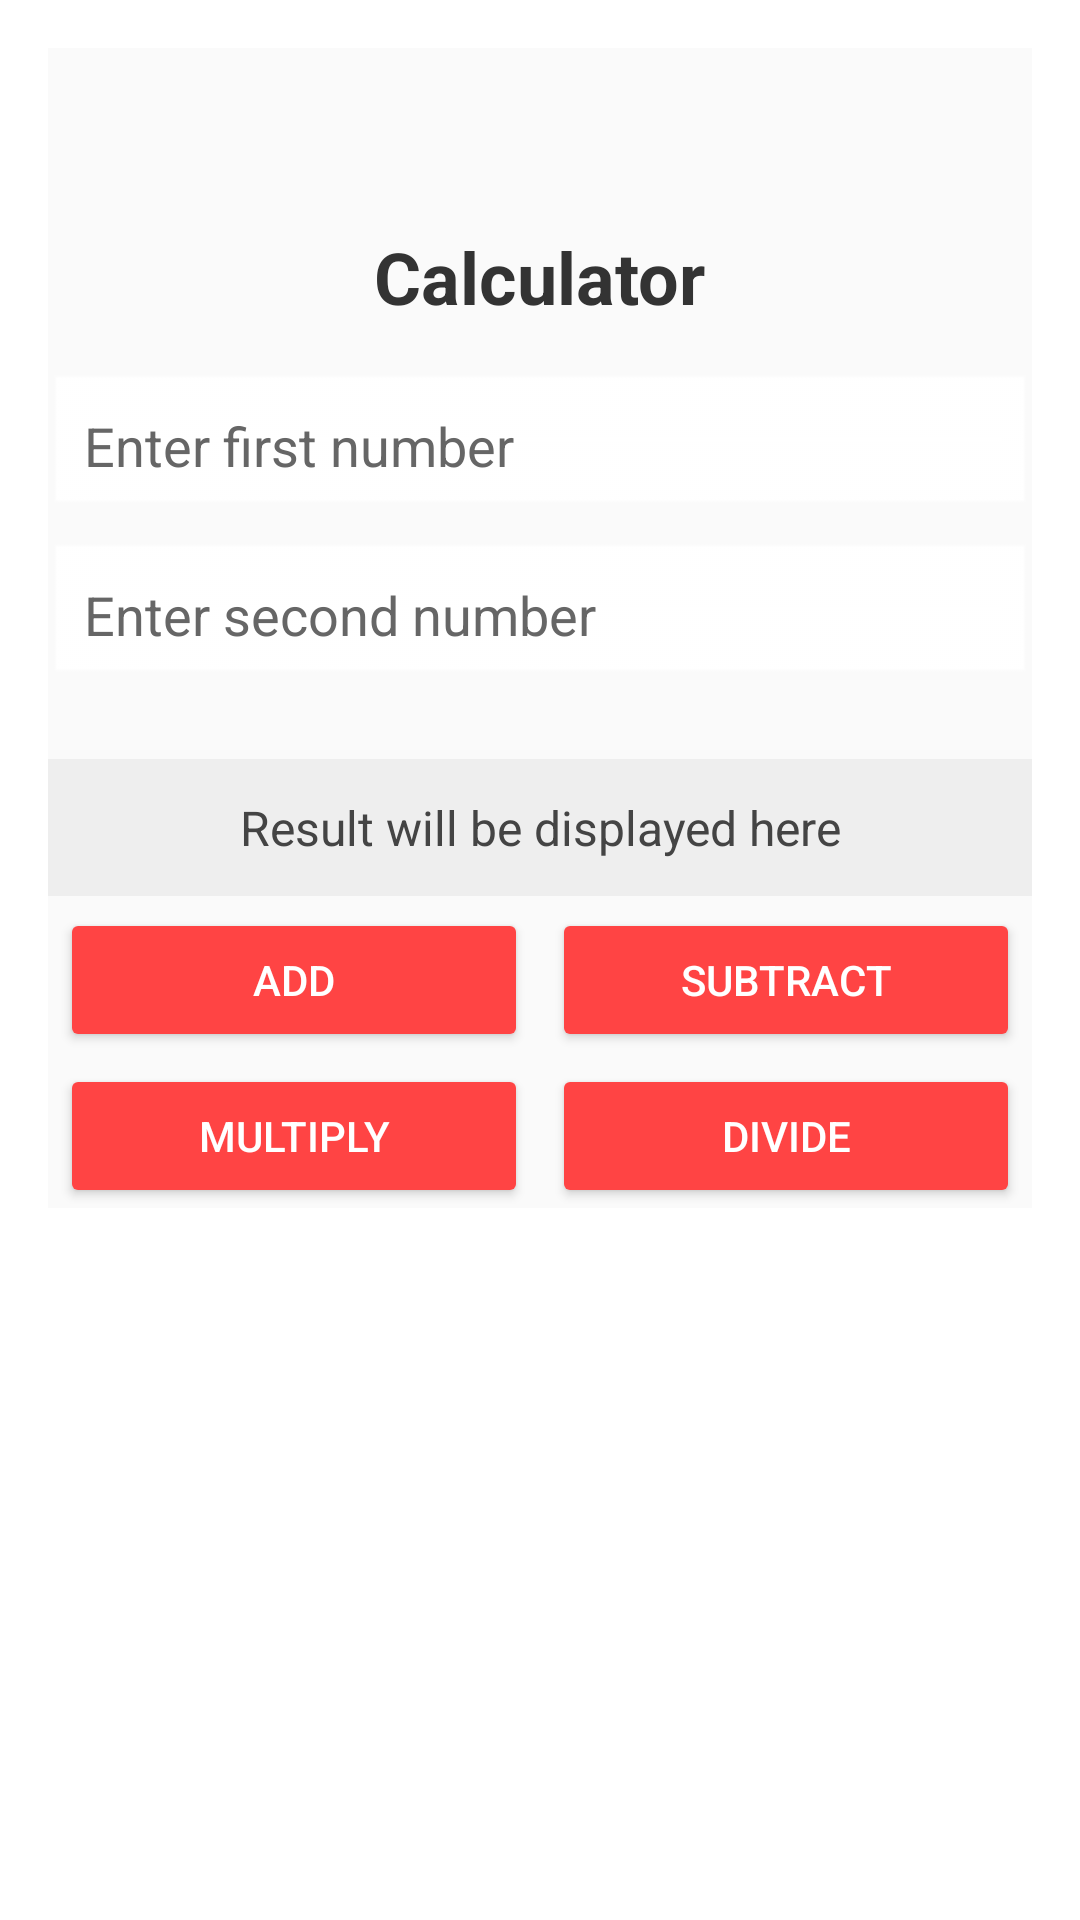

Write the Android layout XML for this screen, with the resource values it uses.
<!-- AndroidManifest.xml: application theme Theme.ElectiveFinals -->
<!-- res/layout/activity_machine_problem1.xml -->
<?xml version="1.0" encoding="utf-8"?>
<ScrollView
    xmlns:android="http://schemas.android.com/apk/res/android"
    xmlns:app="http://schemas.android.com/apk/res-auto"
    xmlns:tools="http://schemas.android.com/tools"
    android:layout_width="match_parent"
    android:layout_height="match_parent"
    android:padding="16dp"
    android:background="?android:attr/windowBackground"
    tools:context=".MachineProblem1">

    <androidx.constraintlayout.widget.ConstraintLayout
        android:id="@+id/main"
        android:layout_width="match_parent"
        android:layout_height="wrap_content"
        android:background="#FAFAFA">

        
        <TextView
            android:id="@+id/tvCalculatorTitle"
            android:layout_width="wrap_content"
            android:layout_height="wrap_content"
            android:layout_marginTop="60dp"
            android:text="Calculator"
            android:textColor="#333333"
            android:textSize="24sp"
            android:textStyle="bold"
            app:layout_constraintEnd_toEndOf="parent"
            app:layout_constraintStart_toStartOf="parent"
            app:layout_constraintTop_toTopOf="parent" />

        <EditText
            android:id="@+id/etFirstNumber"
            android:layout_width="0dp"
            android:layout_height="wrap_content"
            android:layout_marginTop="16dp"
            android:background="@android:drawable/edit_text"
            android:backgroundTint="#FFFFFF"
            android:hint="Enter first number"
            android:inputType="number"
            android:padding="12dp"
            android:textColorHint="#666666"
            app:layout_constraintEnd_toEndOf="parent"
            app:layout_constraintStart_toStartOf="parent"
            app:layout_constraintTop_toBottomOf="@id/tvCalculatorTitle" />

        
        <EditText
            android:id="@+id/etSecondNumber"
            android:layout_width="0dp"
            android:layout_height="wrap_content"
            android:layout_marginTop="8dp"
            android:background="@android:drawable/edit_text"
            android:backgroundTint="#FFFFFF"
            android:hint="Enter second number"
            android:inputType="number"
            android:padding="12dp"
            android:textColorHint="#666666"
            app:layout_constraintEnd_toEndOf="parent"
            app:layout_constraintStart_toStartOf="parent"
            app:layout_constraintTop_toBottomOf="@id/etFirstNumber" />

        
        <TextView
            android:id="@+id/tvResult"
            android:layout_width="0dp"
            android:layout_height="wrap_content"
            android:layout_marginTop="24dp"
            android:background="#EEEEEE"
            android:gravity="center"
            android:padding="12dp"
            android:text="Result will be displayed here"
            android:textColor="#444444"
            android:textSize="16sp"
            app:layout_constraintEnd_toEndOf="parent"
            app:layout_constraintHorizontal_bias="0.0"
            app:layout_constraintStart_toStartOf="parent"
            app:layout_constraintTop_toBottomOf="@id/etSecondNumber" />

        
        <Button
            android:id="@+id/btnAdd"
            android:layout_width="0dp"
            android:layout_height="wrap_content"
            android:layout_margin="4dp"
            android:layout_marginTop="20dp"
            android:layout_marginEnd="8dp"
            android:backgroundTint="#FF4444"
            android:elevation="4dp"
            android:padding="12dp"
            android:text="Add"
            android:textColor="#FFFFFF"
            app:layout_constraintEnd_toStartOf="@id/btnDiff"
            app:layout_constraintStart_toStartOf="parent"
            app:layout_constraintTop_toBottomOf="@id/tvResult" />

        <Button
            android:id="@+id/btnDiff"
            android:layout_width="0dp"
            android:layout_height="wrap_content"
            android:layout_margin="4dp"
            android:layout_marginStart="8dp"
            android:layout_marginTop="20dp"
            android:backgroundTint="#FF4444"
            android:elevation="4dp"
            android:padding="12dp"
            android:text="Subtract"
            android:textColor="#FFFFFF"
            app:layout_constraintEnd_toEndOf="parent"
            app:layout_constraintStart_toEndOf="@id/btnAdd"
            app:layout_constraintTop_toBottomOf="@id/tvResult" />

        <Button
            android:id="@+id/btnProd"
            android:layout_width="0dp"
            android:layout_height="wrap_content"
            android:text="Multiply"
            android:backgroundTint="#FF4444"
            android:textColor="#FFFFFF"
            android:padding="12dp"
            android:layout_margin="4dp"
            android:elevation="4dp"
            app:layout_constraintTop_toBottomOf="@id/btnAdd"
            app:layout_constraintStart_toStartOf="parent"
            app:layout_constraintEnd_toStartOf="@id/btnQuo"
            android:layout_marginTop="8dp"
            android:layout_marginEnd="8dp" />

        <Button
            android:id="@+id/btnQuo"
            android:layout_width="0dp"
            android:layout_height="wrap_content"
            android:text="Divide"
            android:backgroundTint="#FF4444"
            android:textColor="#FFFFFF"
            android:padding="12dp"
            android:layout_margin="4dp"
            android:elevation="4dp"
            app:layout_constraintTop_toBottomOf="@id/btnDiff"
            app:layout_constraintStart_toEndOf="@id/btnProd"
            app:layout_constraintEnd_toEndOf="parent"
            android:layout_marginTop="8dp"
            android:layout_marginStart="8dp" />

    </androidx.constraintlayout.widget.ConstraintLayout>
</ScrollView>
<!-- resources referenced by this layout -->
<resources>
  <style name="Theme.ElectiveFinals" parent="Theme.MaterialComponents.DayNight.DarkActionBar">
          
          <item name="colorPrimary">@color/purple_500</item>
          <item name="colorPrimaryVariant">@color/purple_700</item>
          <item name="colorOnPrimary">@color/white</item>
          
          <item name="colorSecondary">@color/teal_200</item>
          <item name="colorSecondaryVariant">@color/teal_700</item>
          <item name="colorOnSecondary">@color/black</item>
          
          <item name="android:statusBarColor">?attr/colorPrimaryVariant</item>
          
      </style>
  <color name="purple_500">#FF6200EE</color>
  <color name="purple_700">#FF3700B3</color>
  <color name="white">#FFFFFF</color>
  <color name="teal_200">#FF03DAC5</color>
  <color name="teal_700">#FF018786</color>
  <color name="black">#000000</color>
</resources>
